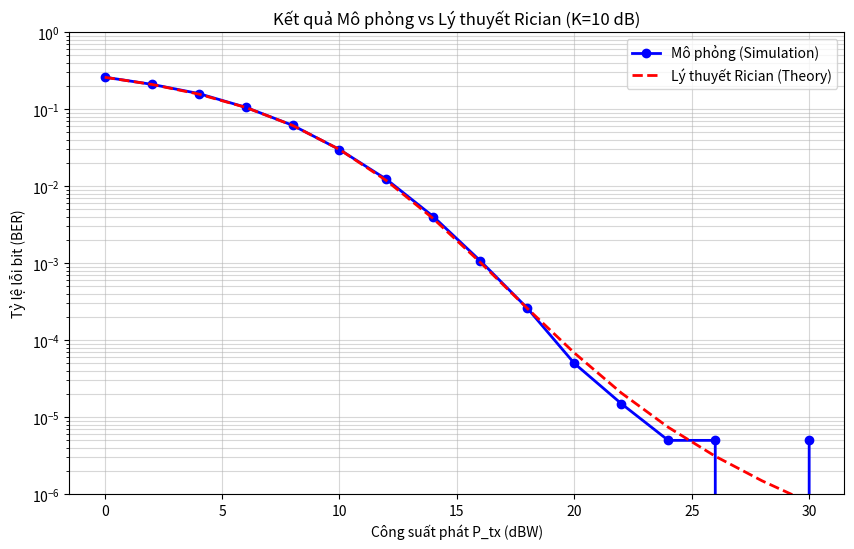

The matplotlib source for this figure:
import numpy as np
import matplotlib.pyplot as plt
import os


# Thử import i0 an toàn (tương thích các phiên bản scipy)
try:
    from scipy.special import erfc, i0
except Exception:
    from scipy.special import erfc, iv
    i0 = lambda x: iv(0, x)


from scipy.integrate import quad
import traceback
import sys


# ==========================================
# PHẦN 1: CẤU HÌNH THÔNG SỐ (INPUT)
# ==========================================
print("--- [1/4] ĐANG KHỞI TẠO HỆ THỐNG ---")


fc = 12e9
d = 36000e3
c = 3e8
BW = 1e6
G_tx = 30
G_rx = 30
T_sys = 500
k_boltz = 1.38e-23


# Số bit (đảm bảo chẵn)
num_bits = 200000
if num_bits % 2 != 0:
    num_bits += 1


K_factor_dB = 10
P_tx_dBW_range = np.arange(0, 31, 2)


# ==========================================
# PHẦN 2: TÍNH TOÁN LINK BUDGET
# ==========================================
lamda = c / fc
FSPL_linear = (4 * np.pi * d / lamda) ** 2
FSPL_dB = 10 * np.log10(FSPL_linear)


N_noise_watts = k_boltz * T_sys * BW
N_noise_dBW = 10 * np.log10(N_noise_watts)


print(f"-> Suy hao FSPL: {FSPL_dB:.2f} dB")
print(f"-> Tạp âm nền N: {N_noise_dBW:.2f} dBW")


# ==========================================
# PHẦN 3: HÀM TÍNH BER LÝ THUYẾT RICIAN (CHUẨN XÁC)
# ==========================================
def calculate_rician_theory_exact(snr_db_list, K_db):
    print("--- [2/4] ĐANG TÍNH ĐƯỜNG LÝ THUYẾT (có thể mất vài giây)... ---")
    K = 10 ** (K_db / 10)
    ber_results = []


    def rician_pdf(r):
        if r < 0:
            return 0.0
        try:
            result = 2.0 * r * (K + 1.0) * np.exp(-K - (K + 1.0) * r * r) * i0(2.0 * r * np.sqrt(K * (K + 1.0)))
            return result if np.isfinite(result) else 0.0
        except:
            return 0.0


    for idx, snr_val_db in enumerate(snr_db_list):
        snr_linear = 10 ** (snr_val_db / 10)
        if snr_linear <= 0:
            ber_results.append(0.5)
            continue


        try:
            integrand = lambda r: 0.5 * erfc(np.sqrt(snr_linear / 2.0) * r) * rician_pdf(r)
            val, err = quad(integrand, 0, np.inf, epsabs=1e-10, epsrel=1e-8, limit=300)
            
            # Đảm bảo BER hợp lệ
            if np.isfinite(val) and 0 <= val <= 1:
                ber_results.append(val)
                print(f"   SNR: {snr_val_db:6.2f} dB | BER Theory: {val:.6e}")
            else:
                ber_results.append(0.5)
                print(f"   SNR: {snr_val_db:6.2f} dB | BER Theory: INVALID -> set to 0.5")
        except Exception as e:
            print(f"   SNR: {snr_val_db:6.2f} dB | Error calculating theory: {e}")
            ber_results.append(0.5)


    return ber_results


# ==========================================
# PHẦN 4: VÒNG LẶP MÔ PHỎNG (MONTE CARLO)
# ==========================================
def run_simulation():
    print(f"--- [3/4] BẮT ĐẦU MÔ PHỎNG (K={K_factor_dB} dB) ---")
    sim_ber = []


    EPS = 1e-12


    for P_tx in P_tx_dBW_range:
        P_rx = P_tx + G_tx + G_rx - FSPL_dB
        SNR_dB = P_rx - N_noise_dBW
        SNR_linear = 10 ** (SNR_dB / 10)


        if SNR_linear <= 0:
            SNR_linear = 1e-12


        bits = np.random.randint(0, 2, num_bits)
        symbols_tx = (2 * bits[0::2] - 1) + 1j * (2 * bits[1::2] - 1)
        symbols_tx = symbols_tx / np.sqrt(2)


        num_symbols = len(symbols_tx)
        K = 10 ** (K_factor_dB / 10)
        mu = np.sqrt(K / (K + 1))
        sigma = np.sqrt(1.0 / (2.0 * (K + 1.0)))


        h = mu + sigma * (np.random.randn(num_symbols) + 1j * np.random.randn(num_symbols))
        y_faded = h * symbols_tx


        noise_power = 1.0 / SNR_linear
        noise = np.sqrt(noise_power / 2.0) * (np.random.randn(num_symbols) + 1j * np.random.randn(num_symbols))
        y_received = y_faded + noise


        h_safe = np.where(np.abs(h) < EPS, EPS, h)
        y_equalized = y_received / h_safe


        bits_rx = np.zeros(num_bits, dtype=int)
        bits_rx[0::2] = (np.real(y_equalized) > 0).astype(int)
        bits_rx[1::2] = (np.imag(y_equalized) > 0).astype(int)


        ber = np.sum(bits != bits_rx) / num_bits
        sim_ber.append(ber)
        print(f"   P_tx: {P_tx:2d} dBW | SNR: {SNR_dB:6.2f} dB | BER Sim: {ber:.6e}")


    return sim_ber


# ==========================================
# PHẦN 5: VẼ ĐỒ THỊ
# ==========================================
def plot_results(sim_ber):
    print("--- [4/4] ĐANG TÍNH LÝ THUYẾT VÀ VẼ ĐỒ THỊ ---")
    SNR_range_theory = P_tx_dBW_range + G_tx + G_rx - FSPL_dB - N_noise_dBW
    theory_rician = calculate_rician_theory_exact(SNR_range_theory, K_factor_dB)


    plt.figure(figsize=(10, 6))
    plt.semilogy(P_tx_dBW_range, sim_ber, 'bo-', markersize=6, linewidth=2, label='Mô phỏng (Simulation)')
    plt.semilogy(P_tx_dBW_range, theory_rician, 'r--', linewidth=2, label='Lý thuyết Rician (Theory)')
    plt.grid(True, which="both", ls="-", alpha=0.5)
    plt.xlabel('Công suất phát P_tx (dBW)')
    plt.ylabel('Tỷ lệ lỗi bit (BER)')
    plt.title(f'Kết quả Mô phỏng vs Lý thuyết Rician (K={K_factor_dB} dB)')
    plt.legend()
    plt.ylim(1e-6, 1)


    try:
        plt.show()
    except Exception:
        out_path = os.path.join(os.getcwd(), 'ber_plot.png')
        plt.savefig(out_path)
        print(f"Không hiển thị được cửa sổ đồ thị, đã lưu sang: {out_path}")


def main():
    sim_ber = run_simulation()
    plot_results(sim_ber)
    print("ĐÃ HOÀN THÀNH!")


if __name__ == "__main__":
    try:
        main()
    except Exception:
        # Ghi traceback vào file để bạn gửi cho tôi nếu cần debug thêm
        tb_path = os.path.join(os.getcwd(), "racian_error.log")
        with open(tb_path, "w", encoding="utf-8") as f:
            traceback.print_exc(file=f)
        traceback.print_exc()
        print(f"Đã ghi traceback vào: {tb_path}")
        sys.exit(1)
